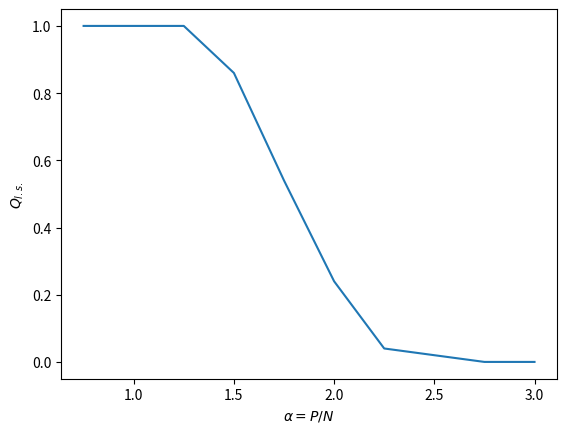

Here is the Python script that generated this plot:
import numpy as np
import matplotlib.pyplot as plt


# I put it in a function so that we can change the values for alpha easily
def experiment(N, n_max, nD, alpha):
    P = int(round(alpha*N))  # number of data points (rounded to closest int)
    mu, variance = 0, 1
    sigma = np.sqrt(variance)
    # xi_mu, S_mu = np.zeros([P, N]), np.zeros(P, int)  # TODO: should we add the threshold theta?
    
    data=[]
    # generate nD datasets
    for i in range(nD):
        labels = np.random.binomial(1, 0.5, (P, 1))  # number of trials, probability of each trial
        # result of flipping a coin, tested N times.
        labels[labels < 1] = -1
        S_mu = labels
        xi_mu = np.random.normal(mu, sigma, (P,N))
        data.append([xi_mu, S_mu])
        
    success = perceptron(data, N, P, n_max)
    return success


def perceptron(data, N, P, n_max):


    success=0
    # repeat training for several randomized datasets
    for i in range(nD):

        w = np.zeros(len(data[0][0][1]))  # initialize the weights as zero

        X = data[i][0]
        Y = data[i][1]

        # implement sequential perceptron training by cyclic presentation of the P examples
        for epochs in range(n_max):  # stop when n > n_max = 100
            done = True
            for j in range(P):  # this loop runs the P examples
                E = np.dot(X[j], w)*Y[j]  # the local potential
                # we only modify the weights when E<=0. Otherwise they stay the same
                if E <= 0:
                    w = w + (1/N)*X[j]*Y[j]
                    done = False
            if done == True:
                success += 1
                break
            
    return success


if __name__ == "__main__":

    # Run your code in order to study Perceptron training at least for the following parameter settings:
    # N = 20, P = αN with α = 0.75, 1.0, 1.25, . . . 3.0, nD =50, n_max =100
    n_max = 100
    nD = 50
    N = 20

    # np.random.seed(0)  # To make reproducible sets (if needed)

    # determine the value of the fraction of successful runs as a function of alpha=P/N
    alpha = np.arange(0.75, 3.25, 0.25)

    success_list = []
    for a in alpha:
        success_list.append(experiment(N, n_max, nD, a))

    norm_success = np.divide(np.array(success_list), nD)

    print('alpha: {}'.format(alpha))
    print('success_list: {}'.format(success_list))
    print('norm_success: {}'.format(norm_success))

    plt.plot(alpha, norm_success)
    plt.xlabel(r'$\alpha = P/N$')
    plt.ylabel(r'$Q_{l.s.}$')
    plt.savefig('Q-alpha-graph.png')
    plt.show()
